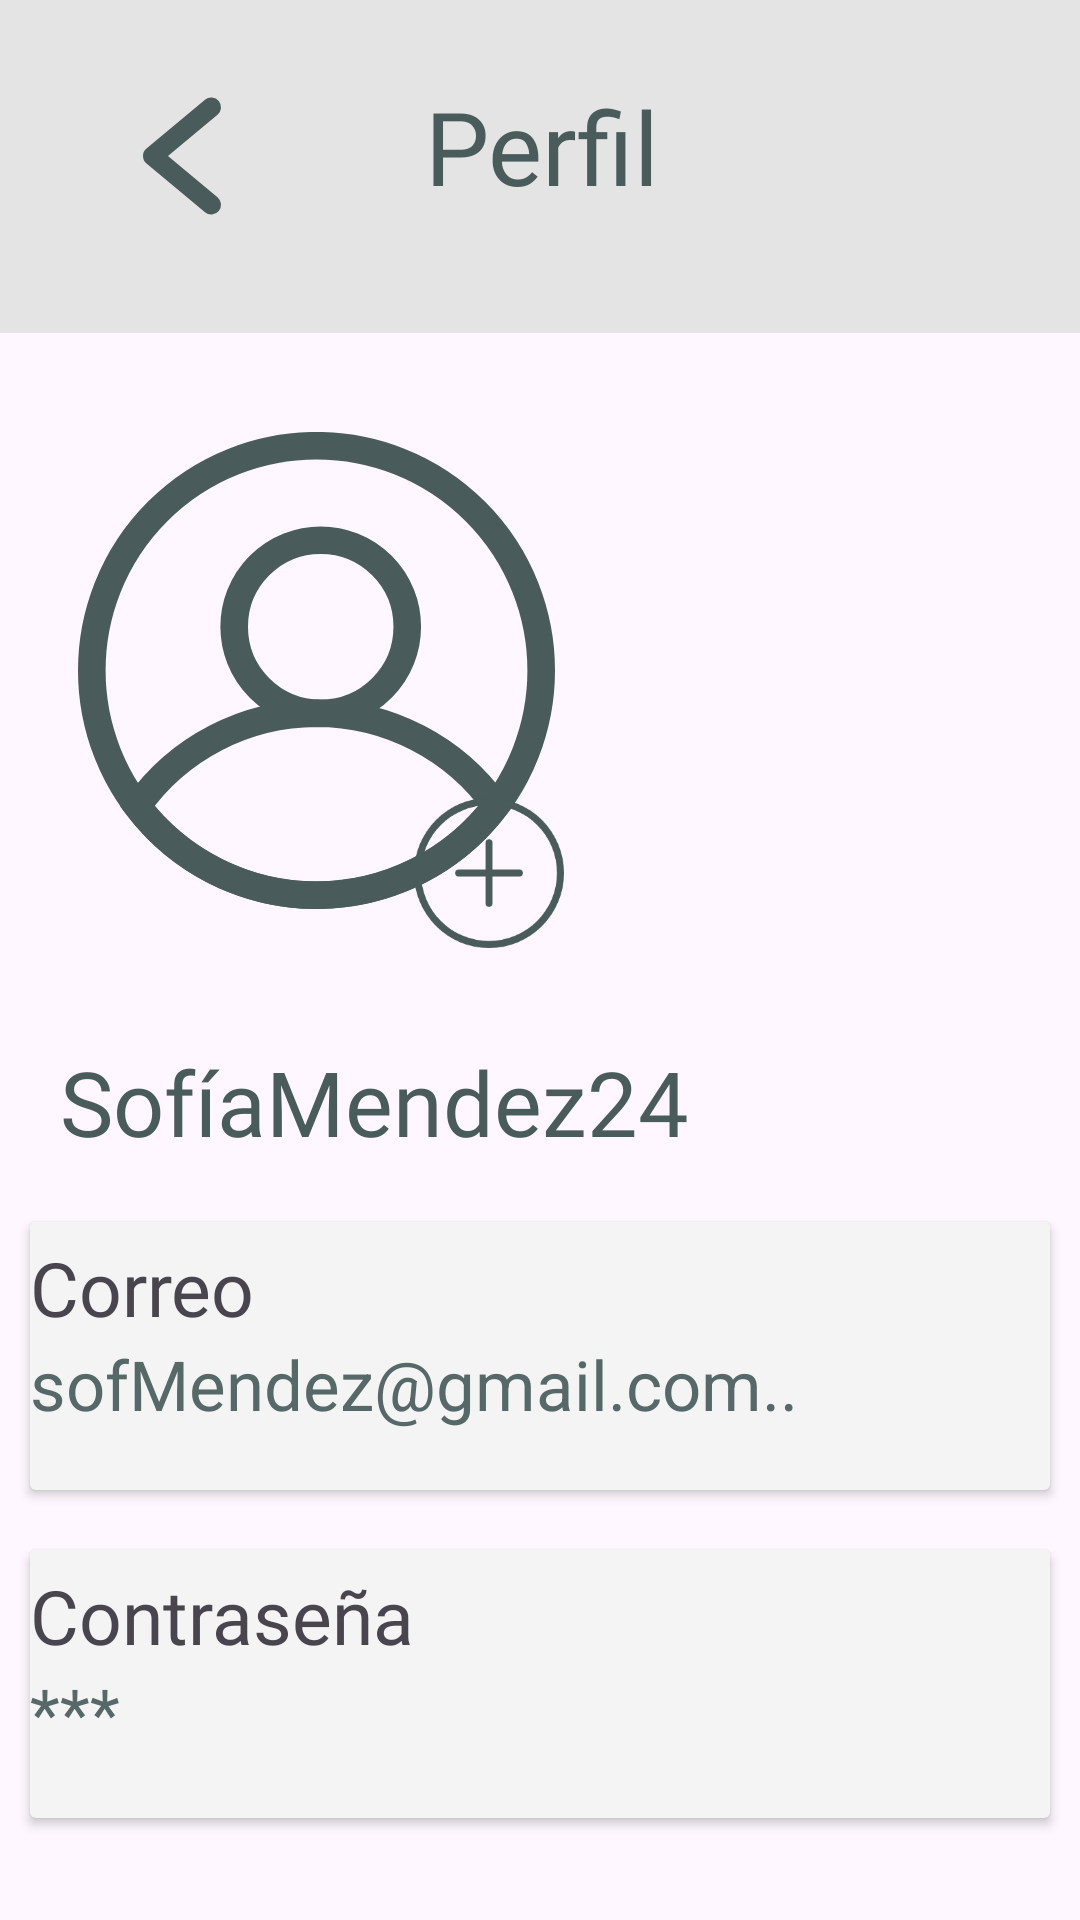

Android layout source for this screen:
<!-- AndroidManifest.xml: application theme Theme.StoryboardGenerator -->
<!-- res/layout/activity_user_profile.xml -->
<?xml version="1.0" encoding="utf-8"?>
<LinearLayout xmlns:android="http://schemas.android.com/apk/res/android"
    xmlns:app="http://schemas.android.com/apk/res-auto"
    xmlns:tools="http://schemas.android.com/tools"
    android:layout_width="match_parent"
    android:layout_height="match_parent"
    android:orientation="vertical"
    tools:context=".UserProfile">

    <LinearLayout
        android:layout_width="match_parent"
        android:layout_height="111dp"
        android:layout_marginBottom="8dp"
        android:background="@color/GraygeLight"
        android:orientation="horizontal"
        android:padding="20dp">

        <ImageButton
            android:id="@+id/ibBackArrow"
            android:layout_width="1dp"
            android:layout_height="52dp"
            android:layout_marginTop="6dp"
            android:layout_weight="1"
            android:background="@color/Transparent"
            android:contentDescription="Flecha hacia atras"
            android:scaleType="fitCenter"
            app:srcCompat="@drawable/backarrow" />

        <TextView
            android:id="@+id/tvTitleUserProfile"
            android:layout_width="wrap_content"
            android:layout_height="wrap_content"
            android:layout_marginTop="6dp"
            android:layout_weight="1"
            android:fontFamily="@font/sans_font"
            android:text="@string/tvTitleUserProfile"
            android:textAlignment="center"
            android:textColor="@color/GrayBackground"
            android:textSize="34dp"
            android:layout_marginRight="80dp"/>

    </LinearLayout>

    <LinearLayout
        android:layout_width="match_parent"
        android:layout_height="wrap_content"
        android:orientation="vertical"
        android:layout_margin="10dp">

        <androidx.constraintlayout.widget.ConstraintLayout
            android:id="@+id/linearLayout"
            android:layout_width="237dp"
            android:layout_height="218dp"
            android:orientation="vertical">

            <ImageView
                android:id="@+id/ivProfile"
                android:layout_width="159dp"
                android:layout_height="181dp"
                android:layout_marginStart="16dp"
                app:layout_constraintBottom_toBottomOf="parent"
                app:layout_constraintStart_toStartOf="parent"
                app:layout_constraintTop_toTopOf="parent"
                app:layout_constraintVertical_bias="0.112"
                app:srcCompat="@drawable/profile" />

            <ImageButton
                android:id="@+id/ibAddPhotoUP"
                android:layout_width="74dp"
                android:layout_height="80dp"
                android:layout_marginStart="116dp"
                android:backgroundTint="@color/Transparent"
                android:contentDescription="boton para Agregar foto de perfil"
                android:scaleType="fitCenter"
                app:layout_constraintBottom_toBottomOf="parent"
                app:layout_constraintStart_toStartOf="parent"
                app:layout_constraintTop_toTopOf="parent"
                app:layout_constraintVertical_bias="0.884"
                app:srcCompat="@drawable/add" />

        </androidx.constraintlayout.widget.ConstraintLayout>

        <TextView
            android:id="@+id/tvUserNameUP"
            android:layout_width="wrap_content"
            android:layout_height="wrap_content"
            android:text="@string/tvUserNameUP"
            android:paddingLeft="10dp"
            android:textSize="30dp"
            android:fontFamily="@font/sans_font"
            android:textColor="@color/GrayBackground"/>
    </LinearLayout>

    <androidx.cardview.widget.CardView
        android:layout_width="match_parent"
        android:layout_margin="10dp"
        android:backgroundTint="#F4F4F4"
        android:outlineAmbientShadowColor="@color/black"
        android:layout_height="wrap_content">

        <LinearLayout
            android:layout_width="match_parent"
            android:layout_height="match_parent"
            android:orientation="vertical">

            <TextView
                android:id="@+id/tvTitleEmailUP"
                android:layout_width="match_parent"
                android:layout_height="wrap_content"
                android:layout_marginTop="5dp"
                android:fontFamily="@font/sans_font"
                android:text="@string/tvTitleEmailUP"
                android:textSize="25dp" />

            <TextView
                android:id="@+id/tvEmailUP"
                android:layout_width="match_parent"
                android:layout_height="wrap_content"
                android:layout_marginBottom="20dp"
                android:text="@string/tvEmailUP"
                android:textColor="@color/AppGray"
                android:textSize="23dp" />
        </LinearLayout>

    </androidx.cardview.widget.CardView>

    <androidx.cardview.widget.CardView
        android:layout_width="match_parent"
        android:layout_margin="10dp"
        android:backgroundTint="#F4F4F4"
        android:outlineAmbientShadowColor="@color/black"
        android:layout_height="wrap_content">

        <LinearLayout
            android:layout_width="match_parent"
            android:layout_height="match_parent"
            android:orientation="vertical">

            <TextView
                android:id="@+id/tvTitlePssForm"
                android:layout_width="match_parent"
                android:layout_height="wrap_content"
                android:layout_marginTop="5dp"
                android:fontFamily="@font/sans_font"
                android:text="@string/tvTitlePssForm"
                android:textSize="25dp" />

            <TextView
                android:id="@+id/tvPssForm"
                android:layout_width="match_parent"
                android:layout_height="wrap_content"
                android:layout_marginBottom="20dp"
                android:text="@string/tvPssForm"
                android:textColor="@color/AppGray"
                android:textSize="23dp" />
        </LinearLayout>

    </androidx.cardview.widget.CardView>

    <Button
        android:id="@+id/btnUserProfileEdit"
        android:layout_width="207dp"
        android:layout_height="wrap_content"
        android:layout_gravity="center"
        android:layout_marginBottom="10dp"
        android:textColor="@color/white"
        android:backgroundTint="@color/GrayBackground"
        android:padding="10dp"
        android:layout_marginTop="10dp"
        android:textSize="20dp"
        android:text="@string/btnUserProfileEdit" />

</LinearLayout>
<!-- resources referenced by this layout -->
<resources>
  <color name="AppGray">#576869</color>
  <color name="GrayBackground">#4A5B5C</color>
  <color name="GraygeLight">#E4E4E4</color>
  <color name="Transparent">#00CAD7D8</color>
  <color name="black">#FF000000</color>
  <color name="white">#FFFFFFFF</color>
  <!-- drawable add (drawable) -->
  <vector xmlns:android="http://schemas.android.com/apk/res/android"
      android:width="128dp"
      android:height="128dp"
      android:viewportWidth="128"
      android:viewportHeight="128">
    <path
        android:fillColor="@color/GrayBackground"
        android:pathData="M64,0a64,64 0,1 0,64 64A64.07,64.07 0,0 0,64 0ZM64,122a58,58 0,1 1,58 -58A58.07,58.07 0,0 1,64 122Z"/>
    <path
        android:fillColor="@color/GrayBackground"
        android:pathData="M90,61H67V38a3,3 0,0 0,-6 0V61H38a3,3 0,0 0,0 6H61V90a3,3 0,0 0,6 0V67H90a3,3 0,0 0,0 -6Z"/>
  </vector>
  <!-- drawable backarrow (drawable) -->
  <vector xmlns:android="http://schemas.android.com/apk/res/android"
      android:width="96dp"
      android:height="96dp"
      android:viewportWidth="96"
      android:viewportHeight="96">
    <path
        android:fillColor="@color/GrayBackground"
        android:pathData="M39.376,48.002l30.47,-25.39a6.003,6.003 0,0 0,-7.688 -9.223L26.156,43.391a6.009,6.009 0,0 0,0 9.223L62.158,82.615a6.003,6.003 0,0 0,7.688 -9.223Z"/>
  </vector>
  <!-- drawable profile (drawable) -->
  <vector xmlns:android="http://schemas.android.com/apk/res/android"
      android:width="86.386dp"
      android:height="86.391dp"
      android:viewportWidth="86.386"
      android:viewportHeight="86.391">
    <path
        android:pathData="M43.957,35.269m-15.672,0a15.672,15.672 0,1 1,31.344 0a15.672,15.672 0,1 1,-31.344 0"
        android:strokeWidth="5"
        android:fillColor="#00000000"
        android:strokeColor="@color/GrayBackground"/>
    <path
        android:pathData="M43.193,50.933A39.816,39.657 0,0 0,10.748 67.754,40.856 40.693,0 0,0 43.193,83.886 40.856,40.693 0,0 0,75.685 67.692,39.816 39.657,0 0,0 43.193,50.933Z"
        android:strokeWidth="5.00998"
        android:fillColor="#00000000"
        android:strokeColor="@color/GrayBackground"/>
    <path
        android:pathData="M43.193,43.193m-40.693,0a40.693,40.693 0,1 1,81.386 0a40.693,40.693 0,1 1,-81.386 0"
        android:strokeWidth="5"
        android:fillColor="#00000000"
        android:strokeColor="@color/GrayBackground"/>
  </vector>
  <string name="btnUserProfileEdit">Editar</string>
  <string name="tvEmailUP">sofMendez@gmail.com..</string>
  <string name="tvPssForm">***</string>
  <string name="tvTitleEmailUP">Correo</string>
  <string name="tvTitlePssForm">Contraseña</string>
  <string name="tvTitleUserProfile">Perfil</string>
  <string name="tvUserNameUP">SofíaMendez24</string>
  <style name="Theme.StoryboardGenerator" parent="Base.Theme.StoryboardGenerator" />
  <style name="Base.Theme.StoryboardGenerator" parent="Theme.Material3.DayNight.NoActionBar">
          
          <item name="colorPrimary">@color/my_dark_primary</item>
      </style>
  <color name="my_dark_primary">#FF3C54CF</color>
</resources>
